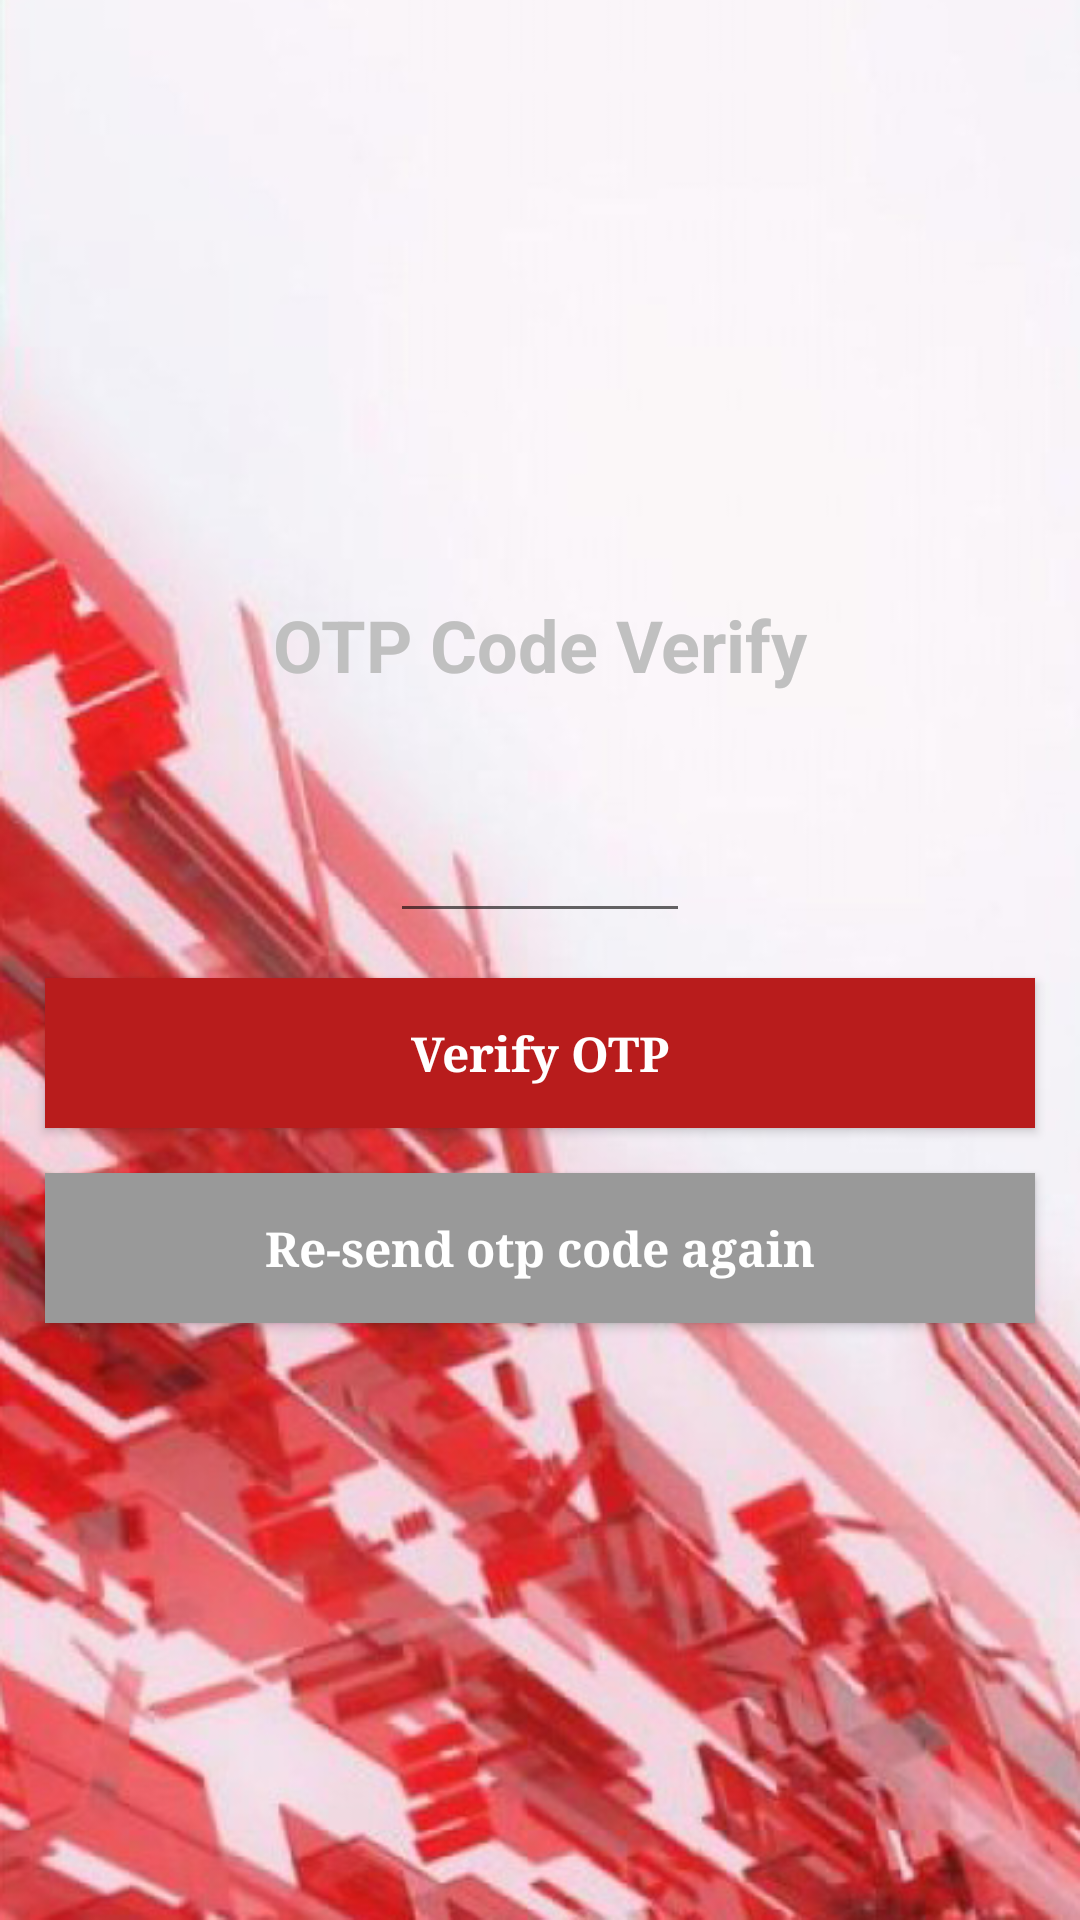

Android layout source for this screen:
<!-- AndroidManifest.xml: application theme AppTheme -->
<!-- res/layout/activity_otp_active.xml -->
<?xml version="1.0" encoding="utf-8"?>
<RelativeLayout xmlns:android="http://schemas.android.com/apk/res/android"
    xmlns:app="http://schemas.android.com/apk/res-auto"
    xmlns:tools="http://schemas.android.com/tools"
    android:layout_width="match_parent"
    android:layout_height="match_parent"
    android:background="@drawable/bg_vector">


    <RelativeLayout
        android:layout_width="match_parent"
        android:layout_height="match_parent"
        android:layout_centerHorizontal="true"
        android:layout_centerVertical="true"
        android:orientation="horizontal">

        <RelativeLayout
            android:id="@+id/layoutActiveOTP"
            android:layout_width="match_parent"
            android:layout_height="match_parent"
            android:layout_centerHorizontal="true"
            android:layout_centerVertical="true"
            android:gravity="center">

            <EditText
                android:id="@+id/tbOtpCode"
                android:layout_width="100dp"
                android:layout_height="50dp"
                android:layout_below="@+id/textView3"
                android:layout_centerHorizontal="true"
                android:layout_marginBottom="15dp"
                android:layout_marginEnd="30dp"
                android:layout_marginStart="30dp"
                android:ems="10"
                android:inputType="numberSigned"
                android:maxLength="6"
                android:selectAllOnFocus="false"
                android:textAlignment="center"
                android:textColor="@android:color/black"
                android:textStyle="bold" />

            <TextView
                android:id="@+id/textView3"
                android:layout_width="match_parent"
                android:layout_height="wrap_content"
                android:layout_marginBottom="30dp"
                android:layout_marginEnd="30dp"
                android:layout_marginStart="30dp"
                android:gravity="center"
                android:text="OTP Code Verify"
                android:textColor="@color/colorPressedforgotBunton"
                android:textSize="24sp"
                android:textStyle="bold" />

            <Button
                android:id="@+id/btnVerifyOtp"
                android:layout_width="match_parent"
                android:layout_height="50dp"
                android:layout_alignParentStart="true"
                android:layout_below="@+id/tbOtpCode"
                android:layout_marginBottom="15dp"
                android:layout_marginEnd="15dp"
                android:layout_marginStart="15dp"
                android:background="@drawable/btn_login_custom"
                android:text="Verify OTP"
                android:textAllCaps="false"
                android:textColor="@color/colorButton"
                android:textSize="16sp"
                android:textStyle="bold"
                android:typeface="serif" />

            <Button
                android:id="@+id/btnResendOtp"
                android:layout_width="match_parent"
                android:layout_height="50dp"
                android:layout_alignParentStart="true"
                android:layout_below="@+id/btnVerifyOtp"
                android:layout_marginEnd="15dp"
                android:layout_marginStart="15dp"
                android:background="@drawable/btn_forgot_pass_custom"
                android:text="Re-send otp code again"
                android:textAllCaps="false"
                android:textColor="@color/colorButton"
                android:textSize="16sp"
                android:textStyle="bold"
                android:typeface="serif" />
        </RelativeLayout>
    </RelativeLayout>
</RelativeLayout>
<!-- resources referenced by this layout -->
<resources>
  <color name="colorButton">#FFFFFF</color>
  <color name="colorPressedforgotBunton">#C0C0C0</color>
  <!-- drawable bg_vector: png bitmap (drawable, 283630 bytes) -->
  <!-- drawable btn_forgot_pass_custom (drawable) -->
  <?xml version="1.0" encoding="utf-8"?>
  <selector xmlns:android="http://schemas.android.com/apk/res/android">
      <item android:state_pressed="true" android:drawable="@drawable/btn_forgot_pass_pressed"/>
      <item android:drawable="@drawable/btn_forgot_pass_default"/>
  </selector>
  <!-- drawable btn_login_custom (drawable) -->
  <?xml version="1.0" encoding="utf-8"?>
  <selector xmlns:android="http://schemas.android.com/apk/res/android">
      <item android:state_pressed="true" android:drawable="@drawable/btn_login_pressed"/>
      <item android:drawable="@drawable/btn_login_default"/>
  </selector>
  <style name="AppTheme" parent="Theme.AppCompat.Light.NoActionBar">
  
          
          <item name="windowNoTitle">true</item>
          <item name="windowActionBar">false</item>
          <item name="colorPrimary">@color/colorPrimary</item>
          <item name="colorPrimaryDark">@color/colorPrimaryDark</item>
          <item name="colorAccent">@color/colorAccent</item>
      </style>
  <!-- drawable btn_forgot_pass_pressed (drawable) -->
  <shape xmlns:android="http://schemas.android.com/apk/res/android">
  
      <solid android:color="@color/colorPressedforgotBunton"/>
  
      <stroke
          android:width="1dp"
          android:color="@color/colorPressedforgotBunton" />
  
  </shape>
  <!-- drawable btn_forgot_pass_default (drawable) -->
  <shape xmlns:android="http://schemas.android.com/apk/res/android">
  
      <solid android:color="@color/colorDefaultforgotBunton"/>
  
      <stroke
          android:width="1dp"
          android:color="@color/colorDefaultforgotBunton" />
  
  </shape>
  <!-- drawable btn_login_pressed (drawable) -->
  <shape xmlns:android="http://schemas.android.com/apk/res/android">
  
      <solid android:color="@color/colorPressedLoginBunton"/>
  
      <stroke
          android:width="1dp"
          android:color="@color/colorPressedLoginBunton" />
  
  </shape>
  <!-- drawable btn_login_default (drawable) -->
  <shape xmlns:android="http://schemas.android.com/apk/res/android">
  
      <solid android:color="@color/colorDefaultLoginBunton"/>
  
      <stroke
          android:width="1dp"
          android:color="@color/colorDefaultLoginBunton" />
  
  </shape>
  <color name="colorPrimary">#3F51B5</color>
  <color name="colorPrimaryDark">#303F9F</color>
  <color name="colorAccent">#FF4081</color>&gt;
  <color name="colorDefaultforgotBunton">#999999</color>
  <color name="colorPressedLoginBunton">#F44D4D</color>
  <color name="colorDefaultLoginBunton">#B81C1C</color>
</resources>
